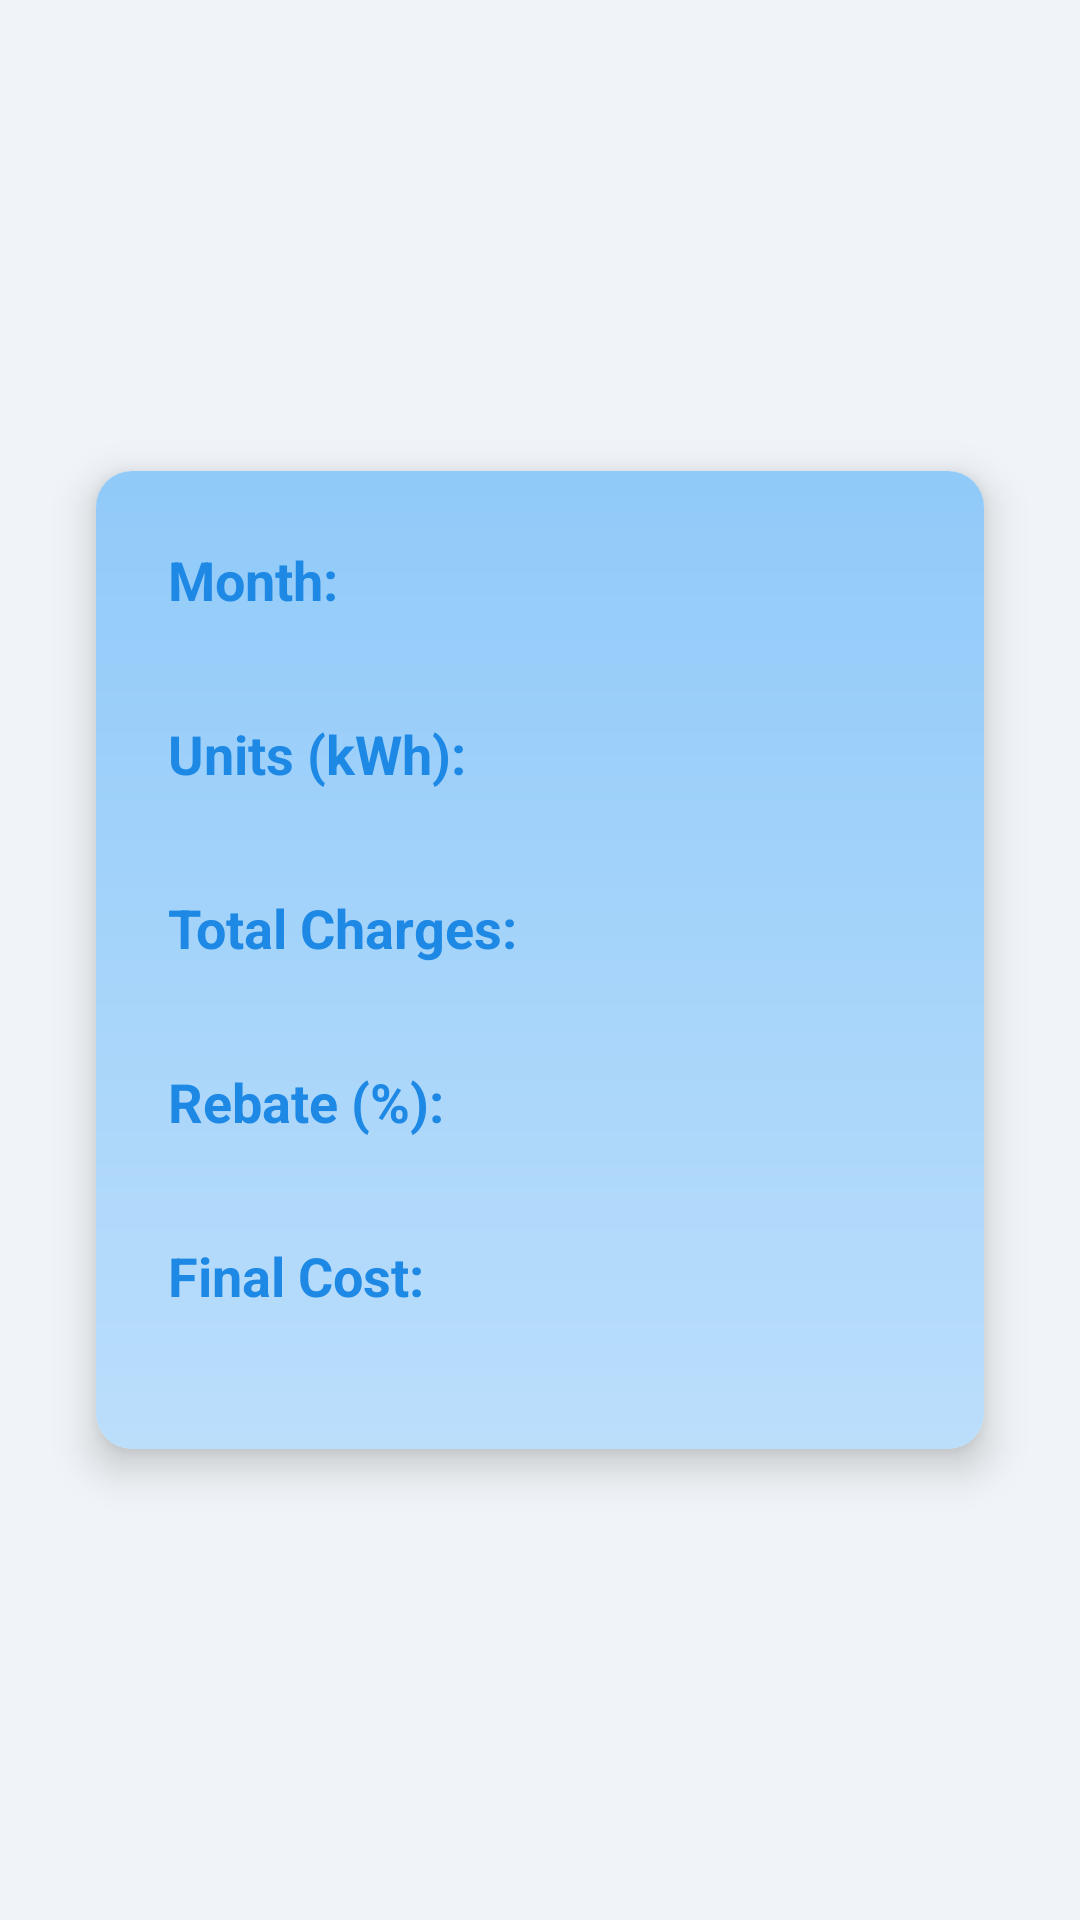

Layout XML and referenced resources for this Android screen:
<!-- AndroidManifest.xml: application theme Theme.Projectassignment -->
<!-- res/layout/activity_bill_detail.xml -->
<?xml version="1.0" encoding="utf-8"?>
<androidx.constraintlayout.widget.ConstraintLayout xmlns:android="http://schemas.android.com/apk/res/android"
    xmlns:app="http://schemas.android.com/apk/res-auto"
    android:layout_width="match_parent"
    android:layout_height="match_parent"
    android:padding="16dp"
    android:background="#F0F4F8">

    <androidx.cardview.widget.CardView
        android:layout_width="match_parent"
        android:layout_height="wrap_content"
        app:cardCornerRadius="12dp"
        app:cardElevation="8dp"
        app:layout_constraintTop_toTopOf="parent"
        app:layout_constraintBottom_toBottomOf="parent"
        app:layout_constraintStart_toStartOf="parent"
        app:layout_constraintEnd_toEndOf="parent"
        android:layout_margin="16dp">

        <LinearLayout
            android:layout_width="match_parent"
            android:layout_height="wrap_content"
            android:orientation="vertical"
            android:padding="24dp"
            android:background="@drawable/gradient_background">

            <TextView
                android:id="@+id/monthLabel"
                android:layout_width="wrap_content"
                android:layout_height="wrap_content"
                android:text="Month: "
                android:textSize="18sp"
                android:textStyle="bold"
                android:textColor="#1E88E5" />

            <TextView
                android:id="@+id/monthText"
                android:layout_width="wrap_content"
                android:layout_height="wrap_content"
                android:textSize="16sp"
                android:textColor="#212121"
                android:layout_marginBottom="12dp" />

            <TextView
                android:id="@+id/unitLabel"
                android:layout_width="wrap_content"
                android:layout_height="wrap_content"
                android:text="Units (kWh): "
                android:textSize="18sp"
                android:textStyle="bold"
                android:textColor="#1E88E5" />

            <TextView
                android:id="@+id/unitText"
                android:layout_width="wrap_content"
                android:layout_height="wrap_content"
                android:textSize="16sp"
                android:textColor="#212121"
                android:layout_marginBottom="12dp" />

            <TextView
                android:id="@+id/totalChargesLabel"
                android:layout_width="wrap_content"
                android:layout_height="wrap_content"
                android:text="Total Charges: "
                android:textSize="18sp"
                android:textStyle="bold"
                android:textColor="#1E88E5" />

            <TextView
                android:id="@+id/totalChargesText"
                android:layout_width="wrap_content"
                android:layout_height="wrap_content"
                android:textSize="16sp"
                android:textColor="#212121"
                android:layout_marginBottom="12dp" />

            <TextView
                android:id="@+id/rebateLabel"
                android:layout_width="wrap_content"
                android:layout_height="wrap_content"
                android:text="Rebate (%): "
                android:textSize="18sp"
                android:textStyle="bold"
                android:textColor="#1E88E5" />

            <TextView
                android:id="@+id/rebateText"
                android:layout_width="wrap_content"
                android:layout_height="wrap_content"
                android:textSize="16sp"
                android:textColor="#212121"
                android:layout_marginBottom="12dp" />

            <TextView
                android:id="@+id/finalCostLabel"
                android:layout_width="wrap_content"
                android:layout_height="wrap_content"
                android:text="Final Cost: "
                android:textSize="18sp"
                android:textStyle="bold"
                android:textColor="#1E88E5" />

            <TextView
                android:id="@+id/finalCostText"
                android:layout_width="wrap_content"
                android:layout_height="wrap_content"
                android:textSize="16sp"
                android:textColor="#212121" />

        </LinearLayout>
    </androidx.cardview.widget.CardView>
</androidx.constraintlayout.widget.ConstraintLayout>
<!-- resources referenced by this layout -->
<resources>
  <!-- drawable gradient_background (drawable) -->
  <?xml version="1.0" encoding="utf-8"?>
  <shape xmlns:android="http://schemas.android.com/apk/res/android">
      <gradient
          android:startColor="#BBDEFB"
          android:endColor="#90CAF9"
          android:angle="90" />
      <corners android:radius="8dp" />
  </shape>
  <style name="Theme.Projectassignment" parent="Base.Theme.Projectassignment" />
  <style name="Base.Theme.Projectassignment" parent="Theme.Material3.DayNight.NoActionBar">
          
          
      </style>
</resources>
